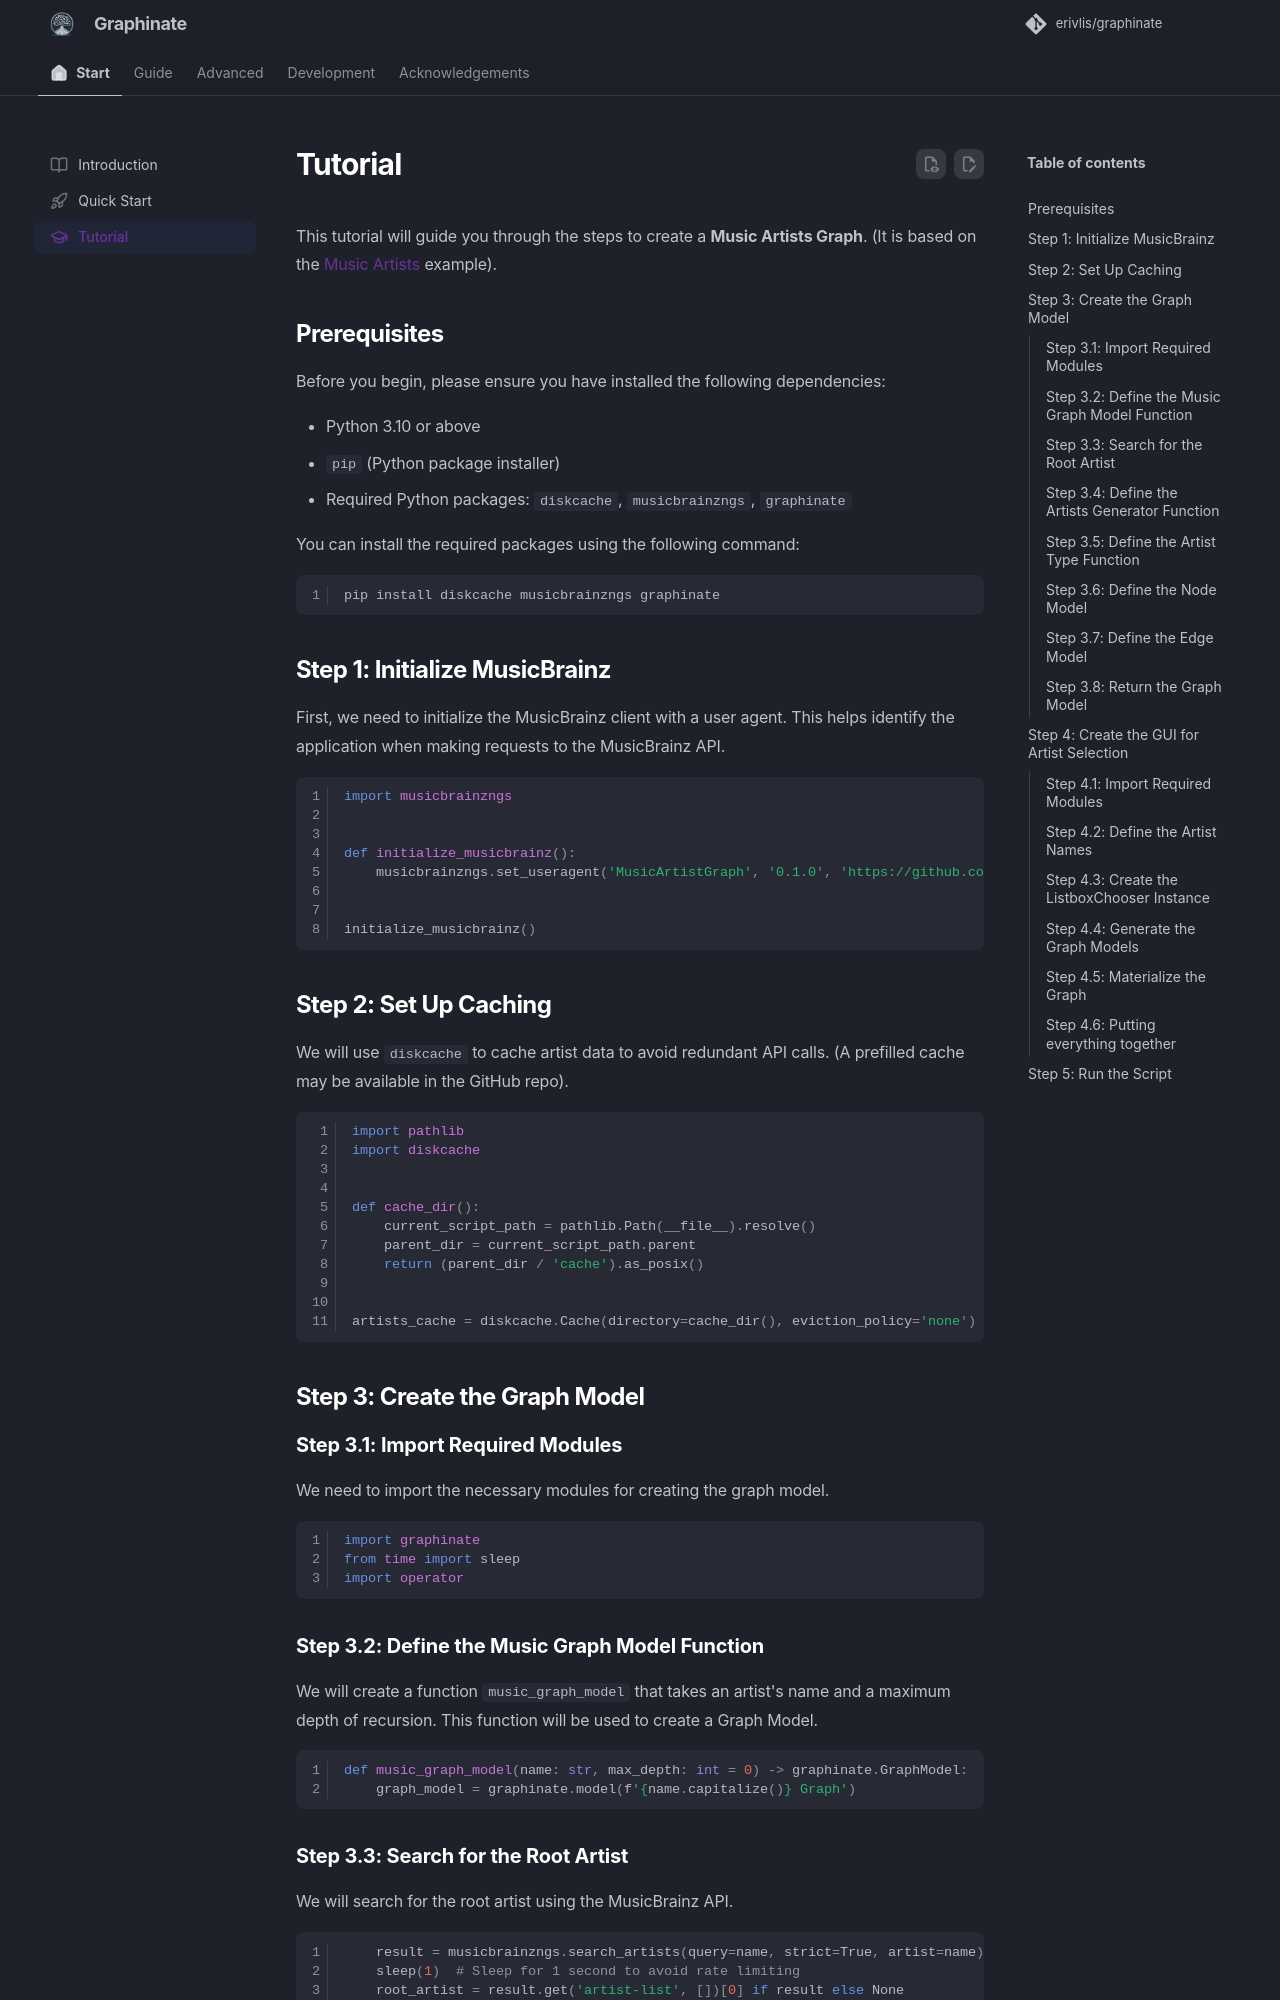

repository: erivlis/graphinate · page: tutorial/index.html · generator: mkdocs

---
title: Tutorial
icon: lucide/graduation-cap
---
# Tutorial

This tutorial will guide you through the steps to create a **Music Artists Graph**.
(It is based on the [Music Artists](/examples/social/#music-artists) example).

## Prerequisites

Before you begin, please ensure you have installed the following dependencies:

- Python 3.10 or above
- `pip` (Python package installer)
- Required Python packages: `diskcache`, `musicbrainzngs`, `graphinate`

You can install the required packages using the following command:

```shell
pip install diskcache musicbrainzngs graphinate
```

## Step 1: Initialize MusicBrainz

First, we need to initialize the MusicBrainz client with a user agent. This helps identify the application when making
requests to the MusicBrainz API.

```python
import musicbrainzngs


def initialize_musicbrainz():
    musicbrainzngs.set_useragent('MusicArtistGraph', '0.1.0', 'https://github.com/erivlis/graphinate')


initialize_musicbrainz()
```

## Step 2: Set Up Caching

We will use `diskcache` to cache artist data to avoid redundant API calls.
(A prefilled cache may be available in the GitHub repo).

```python
import pathlib
import diskcache


def cache_dir():
    current_script_path = pathlib.Path(__file__).resolve()
    parent_dir = current_script_path.parent
    return (parent_dir / 'cache').as_posix()


artists_cache = diskcache.Cache(directory=cache_dir(), eviction_policy='none')
```

## Step 3: Create the Graph Model

### Step 3.1: Import Required Modules

We need to import the necessary modules for creating the graph model.

```python
import graphinate
from time import sleep
import operator
```

### Step 3.2: Define the Music Graph Model Function

We will create a function `music_graph_model` that takes an artist's name and a maximum depth of recursion.
This function will be used to create a Graph Model.

```python
def music_graph_model(name: str, max_depth: int = 0) -> graphinate.GraphModel:
    graph_model = graphinate.model(f'{name.capitalize()} Graph')
```

### Step 3.3: Search for the Root Artist

We will search for the root artist using the MusicBrainz API.

```python
    result = musicbrainzngs.search_artists(query=name, strict=True, artist=name)
    sleep(1)  # Sleep for 1 second to avoid rate limiting
    root_artist = result.get('artist-list', [])[0] if result else None
```
